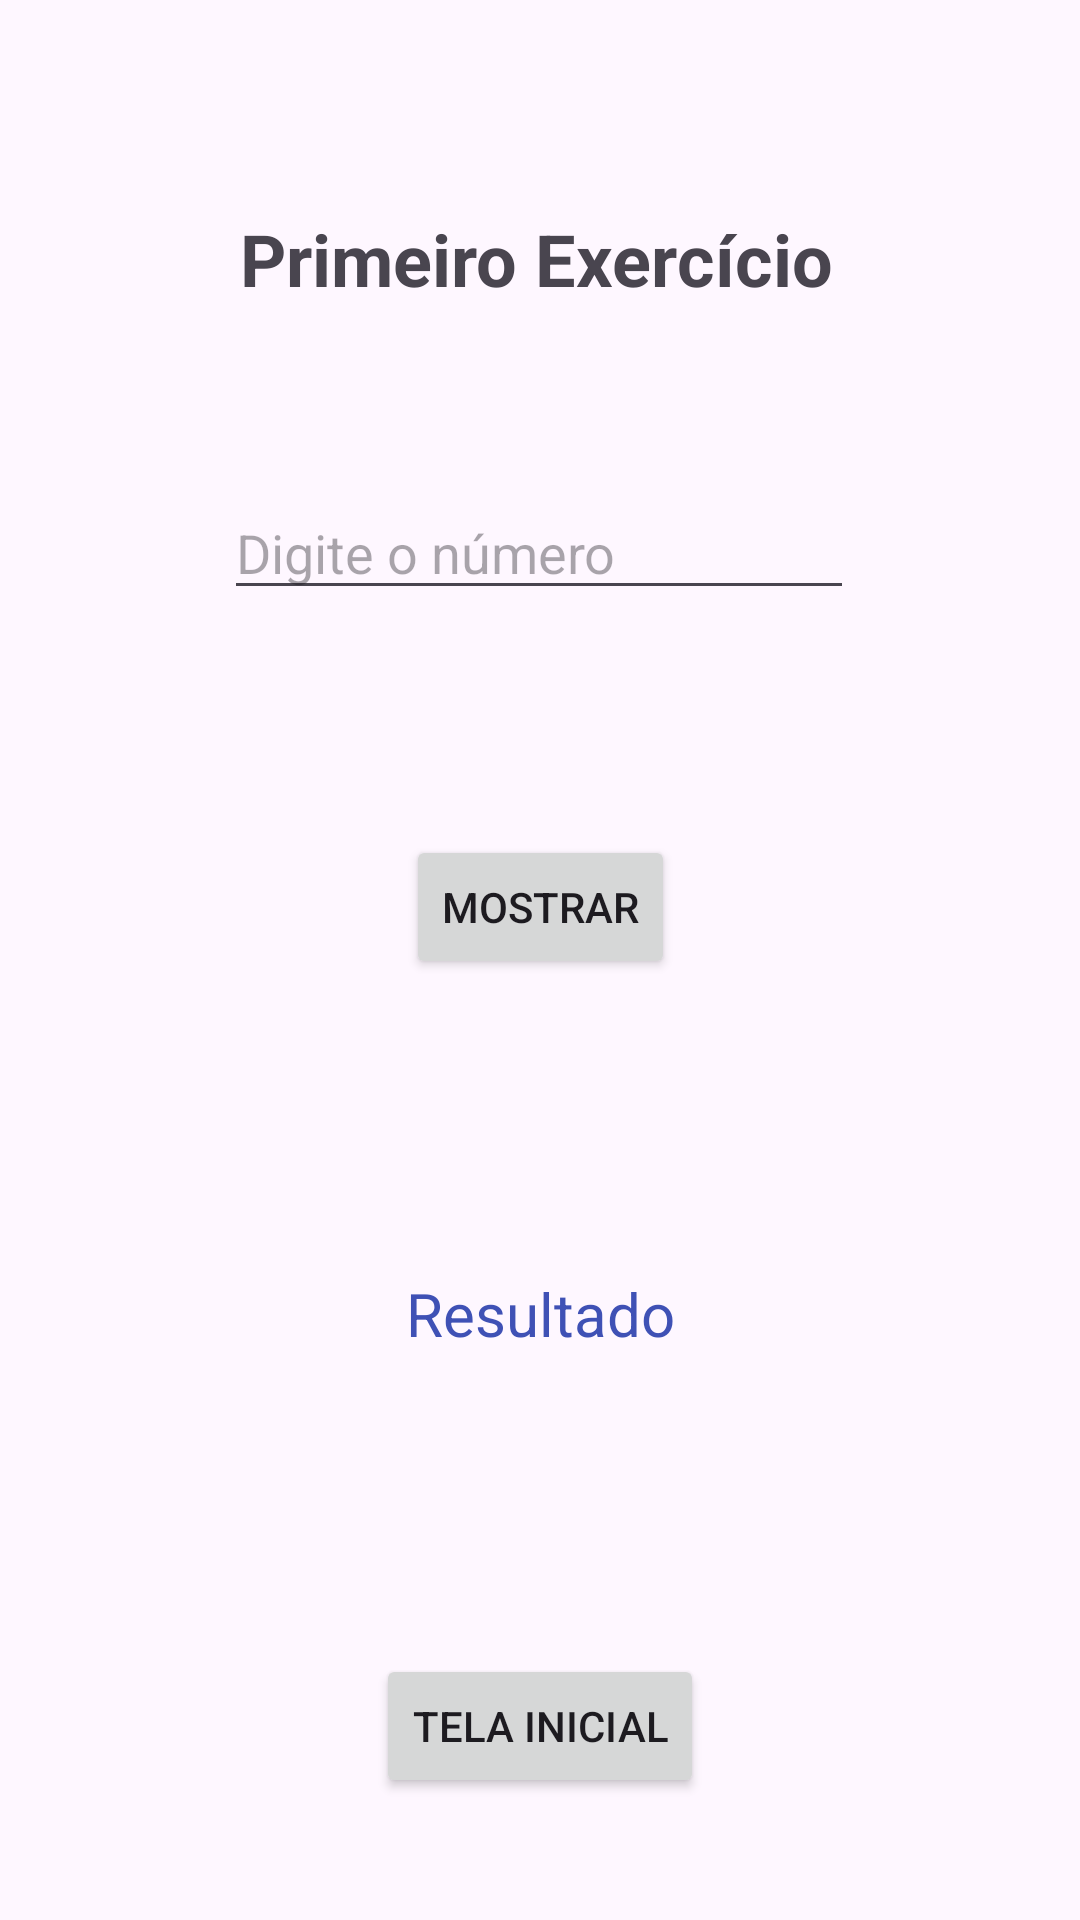

Layout XML and referenced resources for this Android screen:
<!-- AndroidManifest.xml: application theme Theme.Primeira_Lista -->
<!-- res/layout/activity_main2.xml -->
<?xml version="1.0" encoding="utf-8"?>
<androidx.constraintlayout.widget.ConstraintLayout xmlns:android="http://schemas.android.com/apk/res/android"
    xmlns:app="http://schemas.android.com/apk/res-auto"
    xmlns:tools="http://schemas.android.com/tools"
    android:id="@+id/main"
    android:layout_width="match_parent"
    android:layout_height="match_parent"
    tools:context=".MainActivity2">

    <TextView
        android:id="@+id/textView1"
        android:layout_width="200dp"
        android:layout_height="40dp"
        android:layout_marginTop="70dp"
        android:text="Primeiro Exercício"
        android:textSize="24sp"
        android:textStyle="bold"
        app:layout_constraintEnd_toEndOf="parent"
        app:layout_constraintStart_toStartOf="parent"
        app:layout_constraintTop_toTopOf="parent" />

    <EditText
        android:id="@+id/editText1"
        android:layout_width="wrap_content"
        android:layout_height="wrap_content"
        android:layout_marginTop="52dp"
        android:ems="10"
        android:hint="Digite o número"
        android:inputType="text"
        app:layout_constraintEnd_toEndOf="parent"
        app:layout_constraintHorizontal_bias="0.497"
        app:layout_constraintStart_toStartOf="parent"
        app:layout_constraintTop_toBottomOf="@+id/textView1" />

    <Button
        android:id="@+id/button"
        android:layout_width="wrap_content"
        android:layout_height="wrap_content"
        android:layout_marginTop="75dp"
        android:text="Mostrar"
        app:layout_constraintEnd_toEndOf="parent"
        app:layout_constraintStart_toStartOf="parent"
        app:layout_constraintTop_toBottomOf="@+id/editText1" />

    <TextView
        android:id="@+id/textView2"
        android:layout_width="wrap_content"
        android:layout_height="wrap_content"
        android:layout_marginTop="98dp"
        android:text="Resultado"
        android:textColor="#3f51B5"
        android:textSize="20sp"
        app:layout_constraintEnd_toEndOf="parent"
        app:layout_constraintStart_toStartOf="parent"
        app:layout_constraintTop_toBottomOf="@+id/button" />

    <Button
        android:id="@+id/button2"
        android:layout_width="wrap_content"
        android:layout_height="wrap_content"
        android:layout_marginTop="100dp"
        android:text="Tela Inicial"
        app:layout_constraintEnd_toEndOf="parent"
        app:layout_constraintStart_toStartOf="parent"
        app:layout_constraintTop_toBottomOf="@+id/textView2" />

</androidx.constraintlayout.widget.ConstraintLayout>
<!-- resources referenced by this layout -->
<resources>
  <style name="Theme.Primeira_Lista" parent="Base.Theme.Primeira_Lista" />
  <style name="Base.Theme.Primeira_Lista" parent="Theme.Material3.DayNight.NoActionBar">
          
          
      </style>
</resources>
